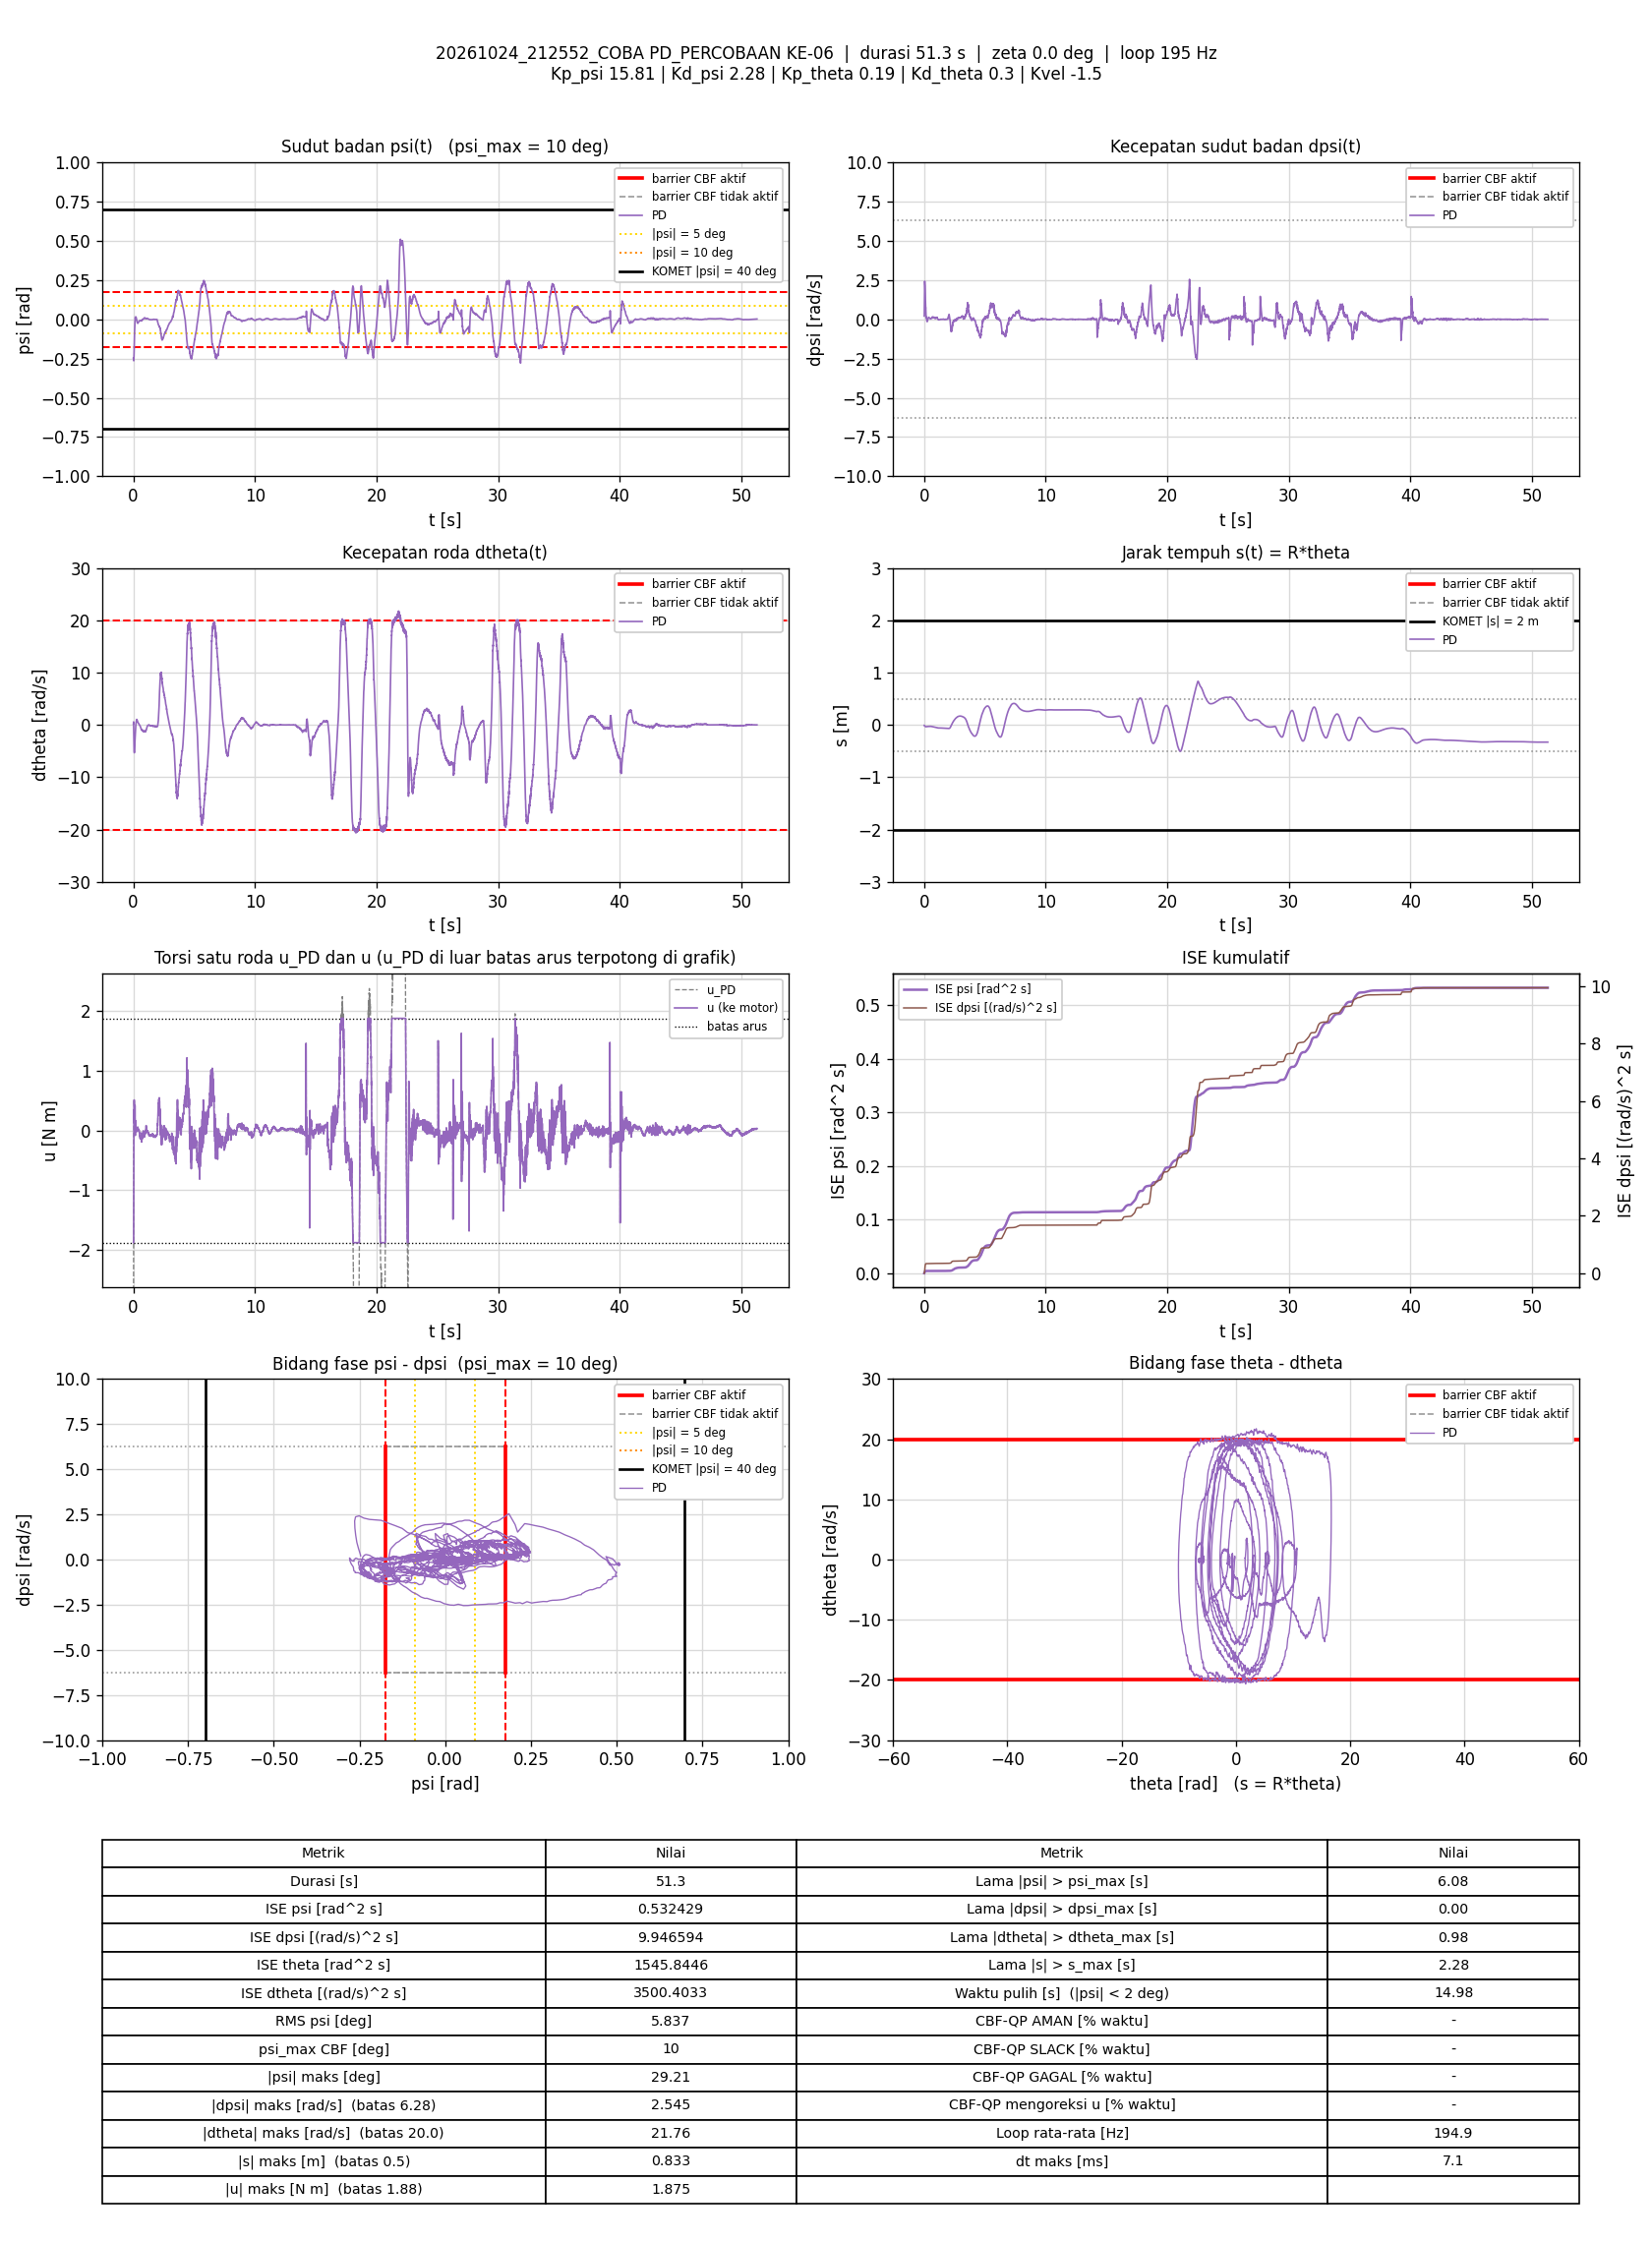

The file beside this chart, header and first rows:
t_s, theta_rad, dtheta_rad_s, psi_rad, dpsi_rad_s, error_theta, error_dtheta, error_psi, error_dpsi, u_PD_Nm, u_Nm, status_cbf, dorong_N, ISE_theta, ISE_dtheta, ISE_psi, ISE_dpsi, Kp_psi, Kd_psi, Kp_theta, Kd_theta, Kvel, Alpha_1, Alpha_2
0.005844, -0.2106, 0.1967, -0.2467, 0.2078, 0.2106, -0.1967, 0.2467, -0.2078, -3.368, -1.875, -, 0, 0.0002592, 0.0002261, 0.0003557, 0.0002523, 15.81, 2.28, 0.19, 0.3, -1.5, 17.81, 8.48
0.0118, -0.2098, 0.2686, -0.2467, 0.2439, 0.2098, -0.2686, 0.2467, -0.2439, -3.264, -1.875, -, 0, 0.0005213, 0.0006557, 0.0007183, 0.0006065, 15.81, 2.28, 0.19, 0.3, -1.5, 17.81, 8.48
0.01683, -0.2179, 0.583, -0.253, 0.6339, 0.2179, -0.583, 0.253, -0.6339, -2.38, -1.875, -, 0, 0.0007601, 0.002365, 0.00104, 0.002627, 15.81, 2.28, 0.19, 0.3, -1.5, 17.81, 8.48
0.02178, -0.2501, -0.1689, -0.2576, 0.9525, 0.2501, 0.1689, 0.2576, -0.9525, -1.951, -1.875, -, 0, 0.00107, 0.002506, 0.001369, 0.007122, 15.81, 2.28, 0.19, 0.3, -1.5, 17.81, 8.48
0.02679, -0.2813, -0.6666, -0.261, 1.349, 0.2813, 0.6666, 0.261, -1.349, -1.249, -1.249, -, 0, 0.001466, 0.004729, 0.00171, 0.01623, 15.81, 2.28, 0.19, 0.3, -1.5, 17.81, 8.48
0.03179, -0.3182, -1.245, -0.2633, 1.751, 0.3182, 1.245, 0.2633, -1.751, -0.5448, -0.5448, -, 0, 0.001972, 0.01248, 0.002057, 0.03156, 15.81, 2.28, 0.19, 0.3, -1.5, 17.81, 8.48
0.03679, -0.3669, -2.174, -0.2641, 2.139, 0.3669, 2.174, 0.2641, -2.139, 0.04901, 0.04901, -, 0, 0.002646, 0.03612, 0.002405, 0.05444, 15.81, 2.28, 0.19, 0.3, -1.5, 17.81, 8.48
0.04192, -0.42, -3.311, -0.2614, 2.372, 0.42, 3.311, 0.2614, -2.372, 0.2821, 0.2821, -, 0, 0.003551, 0.09237, 0.002756, 0.08331, 15.81, 2.28, 0.19, 0.3, -1.5, 17.81, 8.48
0.04685, -0.4593, -4.075, -0.2508, 2.425, 0.4593, 4.075, 0.2508, -2.425, 0.3424, 0.3424, -, 0, 0.00459, 0.1742, 0.003066, 0.1123, 15.81, 2.28, 0.19, 0.3, -1.5, 17.81, 8.48
0.05184, -0.4828, -4.431, -0.2367, 2.297, 0.4828, 4.431, 0.2367, -2.297, 0.166, 0.166, -, 0, 0.005753, 0.2722, 0.003345, 0.1386, 15.81, 2.28, 0.19, 0.3, -1.5, 17.81, 8.48
0.05679, -0.5088, -4.842, -0.2209, 2.228, 0.5088, 4.842, 0.2209, -2.228, 0.135, 0.135, -, 0, 0.007036, 0.3883, 0.003587, 0.1632, 15.81, 2.28, 0.19, 0.3, -1.5, 17.81, 8.48
0.06179, -0.5295, -4.985, -0.2035, 2.2, 0.5295, 4.985, 0.2035, -2.2, 0.3036, 0.3036, -, 0, 0.008438, 0.5126, 0.003794, 0.1874, 15.81, 2.28, 0.19, 0.3, -1.5, 17.81, 8.48
0.06779, -0.5484, -5.002, -0.1866, 2.176, 0.5484, 5.002, 0.1866, -2.176, 0.5109, 0.5109, -, 0, 0.01024, 0.6627, 0.004003, 0.2158, 15.81, 2.28, 0.19, 0.3, -1.5, 17.81, 8.48
0.0728, -0.5661, -5.133, -0.1654, 2.019, 0.5661, 5.133, 0.1654, -2.019, 0.449, 0.449, -, 0, 0.01185, 0.7945, 0.00414, 0.2362, 15.81, 2.28, 0.19, 0.3, -1.5, 17.81, 8.48
0.07779, -0.586, -5.327, -0.1448, 1.875, 0.586, 5.327, 0.1448, -1.875, 0.3864, 0.3864, -, 0, 0.01356, 0.9363, 0.004245, 0.2538, 15.81, 2.28, 0.19, 0.3, -1.5, 17.81, 8.48
0.0828, -0.5983, -5.301, -0.1254, 1.73, 0.5983, 5.301, 0.1254, -1.73, 0.3711, 0.3711, -, 0, 0.01535, 1.077, 0.004323, 0.2688, 15.81, 2.28, 0.19, 0.3, -1.5, 17.81, 8.48
0.0888, -0.6095, -5.209, -0.1096, 1.497, 0.6095, 5.209, 0.1096, -1.497, 0.1189, 0.1189, -, 0, 0.01758, 1.24, 0.004395, 0.2822, 15.81, 2.28, 0.19, 0.3, -1.5, 17.81, 8.48
0.09379, -0.6252, -4.927, -0.09445, 1.415, 0.6252, 4.927, 0.09445, -1.415, 0.2545, 0.2545, -, 0, 0.01954, 1.361, 0.00444, 0.2922, 15.81, 2.28, 0.19, 0.3, -1.5, 17.81, 8.48
0.09879, -0.6349, -4.611, -0.08255, 1.329, 0.6349, 4.611, 0.08255, -1.329, 0.3412, 0.3412, -, 0, 0.02155, 1.467, 0.004474, 0.3011, 15.81, 2.28, 0.19, 0.3, -1.5, 17.81, 8.48
0.1038, -0.6453, -4.355, -0.07199, 1.233, 0.6453, 4.355, 0.07199, -1.233, 0.3673, 0.3673, -, 0, 0.02364, 1.563, 0.0045, 0.3087, 15.81, 2.28, 0.19, 0.3, -1.5, 17.81, 8.48
0.1088, -0.6594, -4.374, -0.06035, 1.118, 0.6594, 4.374, 0.06035, -1.118, 0.2829, 0.2829, -, 0, 0.02582, 1.659, 0.004518, 0.315, 15.81, 2.28, 0.19, 0.3, -1.5, 17.81, 8.48
0.1138, -0.6663, -4.162, -0.04805, 0.9942, 0.6663, 4.162, 0.04805, -0.9942, 0.2587, 0.2587, -, 0, 0.02803, 1.745, 0.00453, 0.3199, 15.81, 2.28, 0.19, 0.3, -1.5, 17.81, 8.48
0.1198, -0.6721, -3.956, -0.03749, 0.8369, 0.6721, 3.956, 0.03749, -0.8369, 0.1286, 0.1286, -, 0, 0.03074, 1.838, 0.004538, 0.3241, 15.81, 2.28, 0.19, 0.3, -1.5, 17.81, 8.48
0.1249, -0.6788, -3.671, -0.0279, 0.7291, 0.6788, 3.671, 0.0279, -0.7291, 0.1199, 0.1199, -, 0, 0.03308, 1.907, 0.004542, 0.3268, 15.81, 2.28, 0.19, 0.3, -1.5, 17.81, 8.48
0.1298, -0.6873, -3.247, -0.02249, 0.7427, 0.6873, 3.247, 0.02249, -0.7427, 0.3636, 0.3636, -, 0, 0.03541, 1.959, 0.004545, 0.3295, 15.81, 2.28, 0.19, 0.3, -1.5, 17.81, 8.48
0.1348, -0.6913, -2.951, -0.01561, 0.68, 0.6913, 2.951, 0.01561, -0.68, 0.4182, 0.4182, -, 0, 0.03779, 2.002, 0.004546, 0.3318, 15.81, 2.28, 0.19, 0.3, -1.5, 17.81, 8.48
0.1398, -0.6903, -2.739, -0.005106, 0.5454, 0.6903, 2.739, 0.005106, -0.5454, 0.341, 0.341, -, 0, 0.04018, 2.04, 0.004546, 0.3333, 15.81, 2.28, 0.19, 0.3, -1.5, 17.81, 8.48
0.1448, -0.6884, -2.529, 0.003639, 0.3747, 0.6884, 2.529, -0.003639, -0.3747, 0.1533, 0.1533, -, 0, 0.04255, 2.072, 0.004546, 0.334, 15.81, 2.28, 0.19, 0.3, -1.5, 17.81, 8.48
0.1498, -0.6873, -2.282, 0.009696, 0.2367, 0.6873, 2.282, -0.009696, -0.2367, 0.008491, 0.008491, -, 0, 0.04492, 2.098, 0.004547, 0.3343, 15.81, 2.28, 0.19, 0.3, -1.5, 17.81, 8.48
0.1548, -0.6876, -1.976, 0.01199, 0.1414, 0.6876, 1.976, -0.01199, -0.1414, -0.08083, -0.08083, -, 0, 0.04727, 2.117, 0.004547, 0.3344, 15.81, 2.28, 0.19, 0.3, -1.5, 17.81, 8.48
0.1598, -0.6892, -1.615, 0.01161, 0.1296, 0.6892, 1.615, -0.01161, -0.1296, -0.005429, -0.005429, -, 0, 0.04965, 2.13, 0.004548, 0.3345, 15.81, 2.28, 0.19, 0.3, -1.5, 17.81, 8.48
0.1658, -0.6919, -1.319, 0.01091, 0.1565, 0.6919, 1.319, -0.01091, -0.1565, 0.1336, 0.1336, -, 0, 0.0525, 2.141, 0.004549, 0.3346, 15.81, 2.28, 0.19, 0.3, -1.5, 17.81, 8.48
0.1709, -0.6924, -1.054, 0.01161, 0.1309, 0.6924, 1.054, -0.01161, -0.1309, 0.1659, 0.1659, -, 0, 0.05497, 2.147, 0.004549, 0.3347, 15.81, 2.28, 0.19, 0.3, -1.5, 17.81, 8.48
0.1758, -0.6914, -0.8848, 0.01342, 0.08734, 0.6914, 0.8848, -0.01342, -0.08734, 0.1459, 0.1459, -, 0, 0.05731, 2.15, 0.00455, 0.3347, 15.81, 2.28, 0.19, 0.3, -1.5, 17.81, 8.48
0.1808, -0.6899, -0.7195, 0.01492, 0.06189, 0.6899, 0.7195, -0.01492, -0.06189, 0.1611, 0.1611, -, 0, 0.05969, 2.153, 0.004551, 0.3347, 15.81, 2.28, 0.19, 0.3, -1.5, 17.81, 8.48
0.1858, -0.6882, -0.5506, 0.01547, 0.02858, 0.6882, 0.5506, -0.01547, -0.02858, 0.1445, 0.1445, -, 0, 0.06206, 2.155, 0.004553, 0.3348, 15.81, 2.28, 0.19, 0.3, -1.5, 17.81, 8.48
0.1918, -0.6861, -0.3908, 0.01585, 0.003536, 0.6861, 0.3908, -0.01585, -0.003536, 0.1415, 0.1415, -, 0, 0.06489, 2.155, 0.004554, 0.3348, 15.81, 2.28, 0.19, 0.3, -1.5, 17.81, 8.48
0.1968, -0.6833, -0.2223, 0.01581, -0.02591, 0.6833, 0.2223, -0.01581, 0.02591, 0.1242, 0.1242, -, 0, 0.06722, 2.156, 0.004555, 0.3348, 15.81, 2.28, 0.19, 0.3, -1.5, 17.81, 8.48
0.2018, -0.6806, -0.0842, 0.01562, -0.04603, 0.6806, 0.0842, -0.01562, 0.04603, 0.1167, 0.1167, -, 0, 0.06954, 2.156, 0.004557, 0.3348, 15.81, 2.28, 0.19, 0.3, -1.5, 17.81, 8.48
0.2068, -0.677, 0.04515, 0.01541, -0.07387, 0.677, -0.04515, -0.01541, 0.07387, 0.08872, 0.08872, -, 0, 0.07183, 2.156, 0.004558, 0.3348, 15.81, 2.28, 0.19, 0.3, -1.5, 17.81, 8.48
0.2118, -0.6733, 0.1591, 0.01509, -0.09719, 0.6733, -0.1591, -0.01509, 0.09719, 0.06469, 0.06469, -, 0, 0.0741, 2.156, 0.004559, 0.3348, 15.81, 2.28, 0.19, 0.3, -1.5, 17.81, 8.48
0.2169, -0.6697, 0.2585, 0.0144, -0.119, 0.6697, -0.2585, -0.0144, 0.119, 0.03389, 0.03389, -, 0, 0.07638, 2.156, 0.00456, 0.3349, 15.81, 2.28, 0.19, 0.3, -1.5, 17.81, 8.48
0.2218, -0.6653, 0.3871, 0.01333, -0.1328, 0.6653, -0.3871, -0.01333, 0.1328, 0.02411, 0.02411, -, 0, 0.07855, 2.157, 0.004561, 0.335, 15.81, 2.28, 0.19, 0.3, -1.5, 17.81, 8.48
0.2268, -0.662, 0.4678, 0.01202, -0.133, 0.662, -0.4678, -0.01202, 0.133, 0.02707, 0.02707, -, 0, 0.08075, 2.158, 0.004562, 0.3351, 15.81, 2.28, 0.19, 0.3, -1.5, 17.81, 8.48
0.2319, -0.6582, 0.5553, 0.01061, -0.1325, 0.6582, -0.5553, -0.01061, 0.1325, 0.03228, 0.03228, -, 0, 0.08295, 2.16, 0.004562, 0.3352, 15.81, 2.28, 0.19, 0.3, -1.5, 17.81, 8.48
0.2378, -0.6543, 0.6309, 0.009233, -0.1306, 0.6543, -0.6309, -0.009233, 0.1306, 0.03743, 0.03743, -, 0, 0.08548, 2.162, 0.004563, 0.3353, 15.81, 2.28, 0.19, 0.3, -1.5, 17.81, 8.48
0.2428, -0.6493, 0.7169, 0.007708, -0.1384, 0.6493, -0.7169, -0.007708, 0.1384, 0.02151, 0.02151, -, 0, 0.08759, 2.165, 0.004563, 0.3354, 15.81, 2.28, 0.19, 0.3, -1.5, 17.81, 8.48
0.2478, -0.6439, 0.7908, 0.006465, -0.1412, 0.6439, -0.7908, -0.006465, 0.1412, 0.01763, 0.01763, -, 0, 0.08966, 2.168, 0.004563, 0.3355, 15.81, 2.28, 0.19, 0.3, -1.5, 17.81, 8.48
0.2528, -0.64, 0.8146, 0.004998, -0.1453, 0.64, -0.8146, -0.004998, 0.1453, -0.007832, -0.007832, -, 0, 0.09171, 2.171, 0.004563, 0.3356, 15.81, 2.28, 0.19, 0.3, -1.5, 17.81, 8.48
0.2578, -0.6353, 0.8777, 0.003312, -0.1475, 0.6353, -0.8777, -0.003312, 0.1475, -0.02075, -0.02075, -, 0, 0.09373, 2.175, 0.004563, 0.3357, 15.81, 2.28, 0.19, 0.3, -1.5, 17.81, 8.48
0.2628, -0.6315, 0.9164, 0.001168, -0.1377, 0.6315, -0.9164, -0.001168, 0.1377, -0.02055, -0.02055, -, 0, 0.0957, 2.179, 0.004563, 0.3358, 15.81, 2.28, 0.19, 0.3, -1.5, 17.81, 8.48
0.2679, -0.6277, 0.9766, -0.00138, -0.1246, 0.6277, -0.9766, 0.00138, 0.1246, -0.01299, -0.01299, -, 0, 0.09771, 2.184, 0.004563, 0.3359, 15.81, 2.28, 0.19, 0.3, -1.5, 17.81, 8.48
0.2728, -0.6237, 1.029, -0.003828, -0.105, 0.6237, -1.029, 0.003828, 0.105, 0.008562, 0.008562, -, 0, 0.09964, 2.189, 0.004563, 0.3359, 15.81, 2.28, 0.19, 0.3, -1.5, 17.81, 8.48
0.2778, -0.6202, 1.054, -0.006044, -0.08533, 0.6202, -1.054, 0.006044, 0.08533, 0.02614, 0.02614, -, 0, 0.1016, 2.195, 0.004564, 0.336, 15.81, 2.28, 0.19, 0.3, -1.5, 17.81, 8.48
0.2828, -0.6174, 1.023, -0.00776, -0.06974, 0.6174, -1.023, 0.00776, 0.06974, 0.0251, 0.0251, -, 0, 0.1035, 2.2, 0.004564, 0.336, 15.81, 2.28, 0.19, 0.3, -1.5, 17.81, 8.48
0.288, -0.6144, 0.9826, -0.009151, -0.06388, 0.6144, -0.9826, 0.009151, 0.06388, 0.004451, 0.004451, -, 0, 0.1054, 2.205, 0.004564, 0.336, 15.81, 2.28, 0.19, 0.3, -1.5, 17.81, 8.48
0.2939, -0.6109, 0.9757, -0.01056, -0.05708, 0.6109, -0.9757, 0.01056, 0.05708, -0.004372, -0.004372, -, 0, 0.1076, 2.211, 0.004565, 0.336, 15.81, 2.28, 0.19, 0.3, -1.5, 17.81, 8.48
0.2989, -0.6064, 0.9871, -0.01232, -0.04536, 0.6064, -0.9871, 0.01232, 0.04536, -0.00203, -0.00203, -, 0, 0.1094, 2.215, 0.004566, 0.336, 15.81, 2.28, 0.19, 0.3, -1.5, 17.81, 8.48
0.3038, -0.6046, 0.9505, -0.01427, -0.02871, 0.6046, -0.9505, 0.01427, 0.02871, -0.005893, -0.005893, -, 0, 0.1113, 2.22, 0.004567, 0.336, 15.81, 2.28, 0.19, 0.3, -1.5, 17.81, 8.48
0.3088, -0.6024, 0.9398, -0.01617, -0.009387, 0.6024, -0.9398, 0.01617, 0.009387, 0.00494, 0.00494, -, 0, 0.1131, 2.224, 0.004568, 0.336, 15.81, 2.28, 0.19, 0.3, -1.5, 17.81, 8.48
... 9,938 more rows
